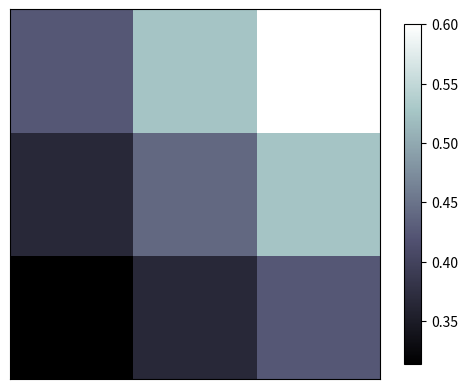

Reproduce this figure in Python.
import matplotlib.pyplot as plt
import numpy as np

# image data
a = np.array([0.313660827978, 0.365348418405, 0.423733120134,
              0.365348418405, 0.439599930621, 0.525083754405,
              0.423733120134, 0.525083754405, 0.6]).reshape(3,3)

"""
for the value of "interpolation", check this:
http://matplotlib.org/examples/images_contours_and_fields/interpolation_methods.html
methods = [none, 'none', 'nearest', 'bilinear', 'bicubic', 'spline16',
           'spline36', 'hanning', 'hamming', 'hermite', 'kaiser', 'quadric',
           'catrom', 'gaussian', 'bessel', 'mitchell', 'sinc', 'lanczos']
for the value of "origin"= ['upper', 'lower'], check this:
http://matplotlib.org/examples/pylab_examples/image_origin.html
"""
plt.imshow(a, interpolation='nearest', cmap='bone', origin='lower')
plt.colorbar(shrink=.92)

plt.xticks(())
plt.yticks(())
plt.show()
